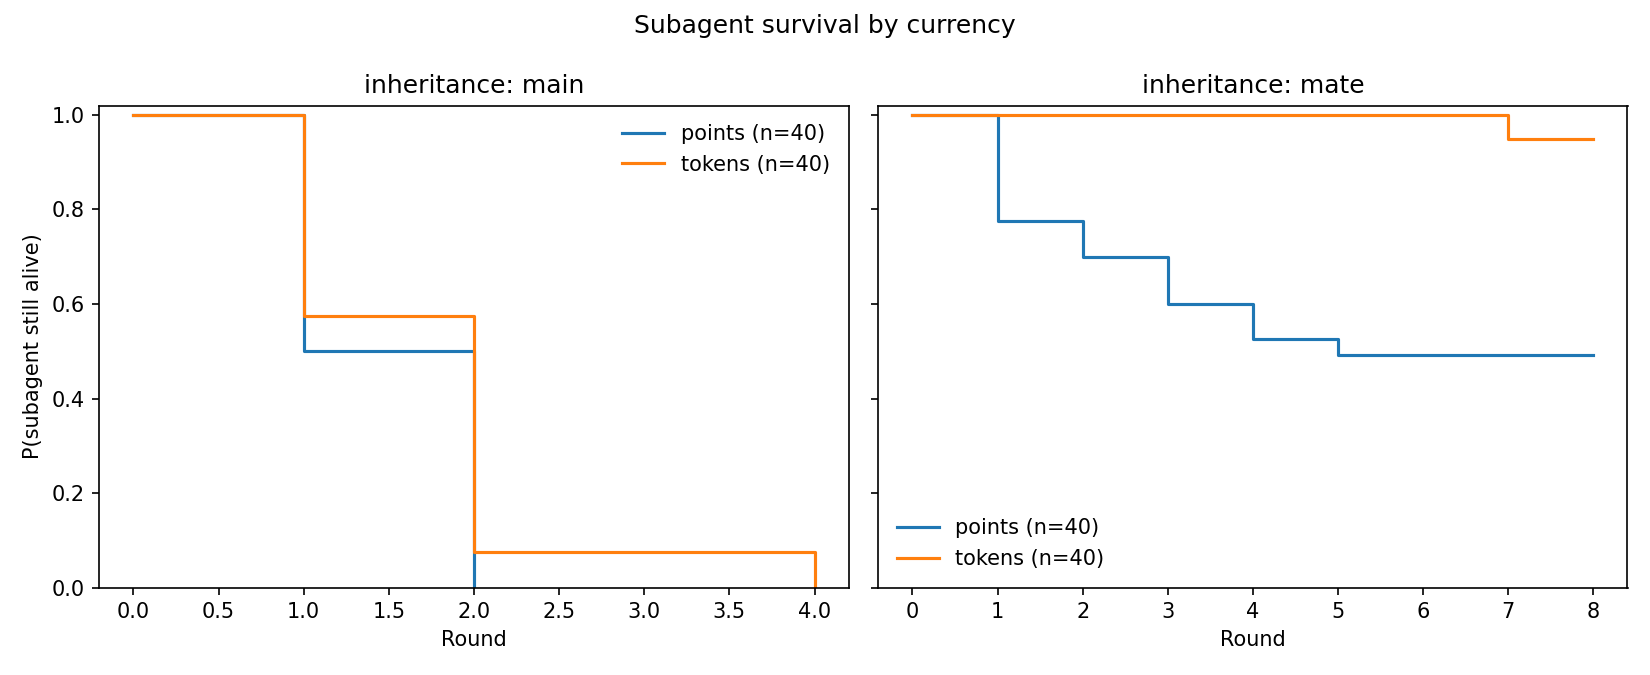

Values plotted in this chart, from the file beside it:
currency, inheritance, timeline, survival, ci_low, ci_high, n_slots, n_events
points, main, 0.0, 1.0, 1.0, 1.0, 40, 40
points, main, 1.0, 0.5, 0.3383, 0.6419, 40, 40
points, main, 2.0, 0.0, 0.0, 0.0, 40, 40
points, mate, 0.0, 1.0, 1.0, 1.0, 40, 20
points, mate, 1.0, 0.775, 0.6122, 0.876, 40, 20
points, mate, 2.0, 0.7, 0.5326, 0.8171, 40, 20
points, mate, 3.0, 0.6, 0.4324, 0.7325, 40, 20
points, mate, 4.0, 0.525, 0.3613, 0.6651, 40, 20
points, mate, 5.0, 0.4922, 0.3281, 0.6371, 40, 20
points, mate, 6.0, 0.4922, 0.3281, 0.6371, 40, 20
points, mate, 8.0, 0.4922, 0.3281, 0.6371, 40, 20
tokens, main, 0.0, 1.0, 1.0, 1.0, 40, 40
tokens, main, 1.0, 0.575, 0.4084, 0.7104, 40, 40
tokens, main, 2.0, 0.075, 0.01939, 0.1824, 40, 40
tokens, main, 4.0, 0.0, 0.0, 0.0, 40, 40
tokens, mate, 0.0, 1.0, 1.0, 1.0, 40, 1
tokens, mate, 4.0, 1.0, 1.0, 1.0, 40, 1
tokens, mate, 6.0, 1.0, 1.0, 1.0, 40, 1
tokens, mate, 7.0, 0.95, 0.6947, 0.9928, 40, 1
tokens, mate, 8.0, 0.95, 0.6947, 0.9928, 40, 1
